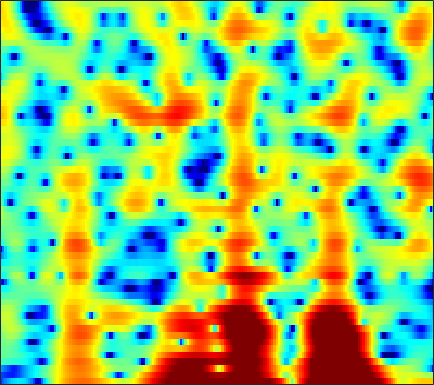

The table this chart was drawn from, first rows:
-11.861, -10.449, -8.9558, -7.8117, -7.136, -6.4287, -5.9073, -5.6396, -5.4484, -5.4687, -5.6983, -6.0289, -6.7488, -7.8727, -9.0786, -11.377, -14.817, -17.391, -15.039, -10.114, -6.3039, -4.0624, -1.6134, 0.39802
-11.43, -11.77, -12.26, -12.68, -12.92, -12.99, -12.65, -12.14, -11.19, -10.09, -8.986, -8.191, -7.215, -6.333, -5.721, -4.956, -4.226, -3.675, -2.912, -2.092, -1.202, -0.4925, 0.4991, 1.515
-8.1, -8.776, -9.806, -10.96, -11.82, -12.75, -13.01, -12.63, -11.59, -10.33, -9.111, -8.291, -7.337, -6.514, -5.968, -5.295, -4.639, -4.13, -3.395, -2.567, -1.643, -0.8965, 0.1562, 1.246
-2.29, -2.357, -2.494, -2.666, -2.802, -2.981, -3.152, -3.266, -3.427, -3.618, -3.867, -4.116, -4.562, -5.199, -5.855, -7.061, -8.821, -10.69, -14.22, -16.86, -12.75, -9.058, -5.204, -2.232
-1.206, -1.135, -1.121, -1.186, -1.278, -1.455, -1.691, -1.9, -2.229, -2.619, -3.043, -3.375, -3.839, -4.336, -4.724, -5.245, -5.725, -6.004, -6.168, -5.942, -5.224, -4.379, -2.957, -1.373
-1.014, -0.9184, -0.8817, -0.9528, -1.082, -1.36, -1.764, -2.153, -2.788, -3.541, -4.351, -4.988, -5.827, -6.555, -6.935, -7.114, -6.888, -6.481, -5.695, -4.714, -3.607, -2.728, -1.511, -0.2678
-0.7791, -0.4527, -0.161, -0.05827, -0.109, -0.3688, -0.8568, -1.39, -2.353, -3.647, -5.368, -7.089, -10.16, -14.88, -21.3, -26.64, -15.69, -11.98, -8.784, -6.508, -4.709, -3.538, -2.095, -0.7189
-0.8016, 0.04836, 0.8616, 1.352, 1.516, 1.494, 1.213, 0.8455, 0.1546, -0.7641, -1.895, -2.816, -4.045, -5.215, -5.937, -6.508, -6.559, -6.374, -6.049, -5.771, -5.62, -5.546, -5.348, -4.704
0.4749, 1.233, 1.966, 2.405, 2.55, 2.527, 2.264, 1.929, 1.32, 0.5717, -0.2722, -0.9252, -1.858, -2.732, -3.275, -3.836, -4.303, -4.655, -5.181, -5.872, -6.954, -8.185, -10.8, -14.69
1.649, 2.067, 2.44, 2.572, 2.502, 2.184, 1.581, 0.9406, -0.1539, -1.496, -3.058, -4.327, -6, -7.261, -7.839, -8.129, -8.062, -7.868, -7.519, -7.078, -6.558, -6.072, -5.272, -4.21
2.077, 2.433, 2.695, 2.695, 2.508, 2.007, 1.166, 0.296, -1.241, -3.302, -6.081, -8.87, -14.3, -26.58, -23.95, -16.61, -14.2, -13.49, -13.34, -13.34, -12.29, -10.5, -7.589, -4.747
1.341, 1.689, 1.962, 2.008, 1.892, 1.542, 0.9713, 0.3878, -0.6163, -1.862, -3.28, -4.398, -5.861, -7.05, -7.755, -8.598, -9.376, -10.04, -11.35, -12.81, -12.67, -10.77, -7.427, -4.34
-0.4038, -0.127, 0.1224, 0.2481, 0.2667, 0.1802, -0.02712, -0.2542, -0.6382, -1.104, -1.621, -2.018, -2.53, -3.021, -3.392, -3.752, -3.974, -4.102, -4.157, -3.973, -3.506, -2.98, -2.075, -1.001
-2.235, -2.086, -1.877, -1.666, -1.514, -1.344, -1.225, -1.177, -1.155, -1.192, -1.288, -1.384, -1.503, -1.611, -1.653, -1.654, -1.632, -1.582, -1.416, -1.156, -0.8195, -0.5122, -0.04112, 0.4869
-4.704, -4.736, -4.432, -3.824, -3.285, -2.574, -1.964, -1.603, -1.26, -1.062, -0.9677, -0.9489, -0.9564, -0.9512, -0.888, -0.7828, -0.6134, -0.4164, -0.09661, 0.2199, 0.5168, 0.7232, 0.9763, 1.197
-12.95, -15.26, -10.61, -6.359, -4.202, -2.203, -0.9109, -0.2738, 0.1755, 0.2565, 0.04935, -0.248, -0.7626, -1.215, -1.399, -1.245, -0.6058, 0.04997, 0.91, 1.647, 2.187, 2.413, 2.446, 2.154
-3.854, -4.118, -3.345, -1.903, -0.8001, 0.4138, 1.218, 1.533, 1.583, 1.149, 0.1277, -1.109, -3.664, -8.102, -13.86, -12.7, -5.609, -2.483, 0.2269, 2.008, 3.13, 3.589, 3.705, 3.231
-2.739, -2.612, -2.305, -1.901, -1.573, -1.174, -0.9203, -0.8703, -1.003, -1.413, -2.152, -2.882, -4.011, -5.136, -5.64, -5.529, -4.284, -3.13, -1.672, -0.3671, 0.6389, 1.195, 1.708, 1.97
-5.26, -4.842, -4.247, -3.643, -3.233, -2.802, -2.504, -2.393, -2.414, -2.599, -2.89, -3.173, -3.544, -3.794, -3.875, -3.699, -3.286, -2.89, -2.19, -1.397, -0.6368, -0.08576, 0.6117, 1.261
-9.243, -8.02, -6.338, -4.871, -3.98, -3.096, -2.55, -2.342, -2.337, -2.605, -3.075, -3.554, -4.265, -4.864, -5.147, -5.102, -4.739, -4.23, -3.336, -2.475, -1.649, -1.044, -0.2696, 0.5371
-13.89, -9.657, -6.034, -3.643, -2.397, -1.245, -0.6242, -0.4586, -0.6253, -1.251, -2.421, -3.671, -6.04, -9.514, -12.57, -13.52, -9.837, -7.311, -4.992, -3.626, -2.838, -2.541, -2.354, -2.046
-4.133, -3.157, -1.786, -0.5707, 0.1402, 0.82, 1.176, 1.203, 0.938, 0.2973, -0.7695, -1.831, -3.645, -5.737, -7.024, -7.38, -6.363, -5.131, -3.946, -3.394, -3.551, -4.373, -6.807, -12.99
-1.819, -1.334, -0.7379, -0.2423, 0.05623, 0.3074, 0.3822, 0.3182, 0.06853, -0.3424, -0.8765, -1.354, -1.976, -2.524, -2.833, -3.078, -3.026, -2.89, -2.755, -2.61, -2.654, -2.79, -3.001, -3.004
-1.102, -0.8376, -0.5832, -0.4312, -0.3799, -0.4072, -0.5543, -0.7278, -1.052, -1.459, -1.911, -2.259, -2.684, -3.008, -3.158, -3.178, -2.992, -2.821, -2.435, -2.013, -1.588, -1.234, -0.7525, -0.1843
0.0007375, 0.005724, -0.05938, -0.19, -0.3461, -0.6077, -0.9501, -1.276, -1.796, -2.462, -3.244, -3.873, -4.735, -5.398, -5.616, -5.403, -4.713, -4.006, -2.883, -1.866, -0.92, -0.2852, 0.4513, 1.098
1.225, 0.8974, 0.4315, -0.0235, -0.3439, -0.7282, -1.089, -1.408, -1.963, -2.775, -4.008, -5.316, -7.877, -11.93, -15.86, -14.02, -8.773, -5.833, -3.058, -1.131, 0.3235, 1.11, 1.889, 2.389
1.36, 0.4342, -0.9335, -2.221, -2.847, -3.062, -2.694, -2.278, -1.889, -1.798, -2.168, -2.751, -3.864, -5.159, -5.662, -5.003, -3.268, -1.653, 0.1815, 1.675, 2.758, 3.325, 3.761, 3.82
-0.9876, -2.696, -6.012, -11.91, -22.82, -15.21, -8.268, -5.606, -3.372, -2.042, -1.228, -0.8556, -0.5427, -0.2743, -0.0428, 0.376, 0.9587, 1.491, 2.13, 2.79, 3.263, 3.531, 3.679, 3.545
-2.269, -3.15, -4.485, -5.78, -6.338, -6.295, -5.41, -4.561, -3.433, -2.501, -1.742, -1.272, -0.7929, -0.3914, -0.1683, 0.09498, 0.3848, 0.5354, 0.7414, 0.9754, 1.203, 1.407, 1.666, 1.907
-1.935, -2, -2.238, -2.555, -2.797, -3.027, -3.127, -3.084, -2.927, -2.6, -2.197, -1.868, -1.453, -1.141, -1.002, -0.9914, -1.151, -1.474, -1.868, -2.368, -2.444, -2.195, -1.38, -0.2363
-0.9153, -0.6295, -0.6509, -1.026, -1.544, -2.433, -3.539, -4.358, -5.122, -5.113, -4.341, -3.578, -2.579, -1.904, -1.623, -1.661, -2.342, -3.169, -5.236, -8.677, -14.65, -14.4, -7.538, -3.144
0.5483, 0.7125, 0.5223, -0.186, -1.074, -2.929, -5.837, -9.315, -18.96, -18.37, -9.636, -6.537, -4.094, -2.673, -2.106, -1.839, -2.028, -2.501, -3.497, -4.745, -5.5, -5.204, -3.543, -1.38
2.067, 2.055, 1.805, 1.208, 0.5493, -0.6752, -2.138, -3.299, -4.513, -4.867, -4.36, -3.718, -2.946, -2.344, -2.077, -1.888, -1.749, -1.805, -1.751, -1.719, -1.435, -1.123, -0.5049, 0.2089
3.381, 3.41, 3.29, 2.984, 2.637, 2.049, 1.362, 0.8185, 0.1385, -0.4811, -1.007, -1.383, -1.865, -2.362, -2.713, -3.081, -3.285, -3.252, -2.92, -2.404, -1.806, -1.34, -0.7885, -0.3727
3.992, 4.177, 4.256, 4.177, 4.002, 3.652, 3.143, 2.678, 1.931, 1.046, -0.003665, -0.9395, -2.398, -4.224, -5.807, -8.079, -9.711, -9.363, -7.709, -5.594, -3.945, -2.948, -2.02, -1.462
3.475, 3.84, 4.149, 4.247, 4.193, 3.946, 3.514, 3.072, 2.304, 1.342, 0.121, -0.9734, -2.799, -5.156, -7.475, -11.57, -16.09, -14.99, -10.66, -7.295, -5.109, -3.9, -2.77, -2.078
2.377, 2.898, 3.369, 3.576, 3.583, 3.393, 3.015, 2.608, 1.93, 1.094, 0.09729, -0.7388, -1.971, -3.265, -4.218, -5.32, -6.045, -6.098, -5.755, -5.075, -4.198, -3.608, -2.849, -2.247
2.051, 2.616, 3.065, 3.223, 3.164, 2.901, 2.448, 2.008, 1.332, 0.5625, -0.2272, -0.8492, -1.66, -2.451, -3.007, -3.672, -4.094, -4.37, -4.451, -4.413, -4.119, -3.819, -3.293, -2.654
3.327, 3.707, 3.879, 3.717, 3.391, 2.734, 1.873, 1.162, 0.1862, -0.7011, -1.448, -1.927, -2.51, -3.087, -3.539, -4.149, -4.79, -5.254, -5.806, -6.107, -6.277, -6.048, -5.447, -4.424
5.631, 5.656, 5.367, 4.659, 3.837, 2.329, 0.3584, -1.351, -3.645, -5.152, -5.489, -5.256, -5.014, -5.111, -5.448, -6.207, -7.454, -8.287, -9.861, -11.29, -13.24, -14.04, -13.12, -9.739
6.987, 6.771, 6.163, 5.106, 3.977, 1.887, -1.115, -4.272, -10.98, -20.66, -12.16, -9.079, -7.436, -7.306, -7.928, -9.736, -12.1, -14.47, -16.64, -18.14, -18.7, -19.7, -17.71, -12.29
6.595, 6.402, 5.872, 5.035, 4.197, 2.761, 1.026, -0.4097, -2.269, -3.675, -4.529, -4.972, -5.593, -6.668, -7.936, -10.33, -14.12, -17.82, -22.21, -18.86, -15.02, -13, -10.68, -8.384
5.337, 5.306, 5.1, 4.703, 4.272, 3.551, 2.691, 1.972, 0.9775, -0.02782, -1.029, -1.808, -2.899, -4.107, -5.109, -6.543, -7.927, -8.785, -9.386, -9.465, -8.987, -8.269, -7.329, -6.353
3.735, 3.924, 4.101, 4.14, 4.068, 3.854, 3.478, 3.106, 2.496, 1.761, 0.9166, 0.2308, -0.7899, -1.879, -2.7, -3.785, -4.676, -5.319, -5.827, -5.983, -5.97, -5.827, -5.583, -5.442
1.47, 2.05, 2.763, 3.342, 3.668, 3.911, 3.947, 3.845, 3.533, 3.022, 2.317, 1.66, 0.6119, -0.6202, -1.649, -3.066, -4.522, -5.284, -5.967, -5.919, -5.394, -5.019, -4.536, -4.346
-3.019, -1.282, 0.57, 1.953, 2.716, 3.42, 3.834, 3.963, 3.912, 3.613, 3.059, 2.444, 1.351, -0.1396, -1.602, -4.214, -7.876, -11.85, -15.36, -10.94, -6.96, -5.002, -3.302, -2.291
-6.337, -4.011, -1.786, -0.2402, 0.5945, 1.418, 1.967, 2.232, 2.413, 2.395, 2.155, 1.816, 1.114, 0.07071, -0.9671, -2.733, -4.88, -6.408, -7.317, -6.166, -4.18, -2.795, -1.356, -0.3085
-4.157, -3.654, -3.023, -2.524, -2.211, -1.849, -1.486, -1.172, -0.7224, -0.2925, 0.03497, 0.1886, 0.217, 0.0552, -0.1759, -0.5557, -0.9709, -1.151, -1.191, -0.9622, -0.5086, -0.07967, 0.5103, 1.04
-3.45, -3.727, -4.269, -5.071, -5.774, -6.674, -6.95, -6.439, -5.061, -3.504, -2.146, -1.333, -0.514, 0.02958, 0.3023, 0.5375, 0.6817, 0.7689, 0.9077, 1.064, 1.245, 1.414, 1.649, 1.86
-2.834, -3.326, -4.423, -6.275, -8.489, -13.84, -36.79, -16.78, -9.096, -5.237, -2.815, -1.555, -0.3367, 0.4942, 0.9255, 1.304, 1.562, 1.639, 1.744, 1.819, 1.866, 1.887, 1.926, 1.96
-1.314, -1.323, -1.67, -2.382, -3.113, -4.036, -4.425, -4.066, -2.931, -1.637, -0.4756, 0.2246, 0.8963, 1.333, 1.525, 1.638, 1.623, 1.57, 1.417, 1.255, 1.119, 1.013, 0.8818, 0.7779
0.5852, 1.16, 1.601, 1.762, 1.765, 1.698, 1.649, 1.651, 1.694, 1.751, 1.767, 1.728, 1.558, 1.256, 0.9587, 0.5043, -0.05193, -0.4244, -0.9996, -1.573, -2.065, -2.306, -2.493, -2.553
2.39, 3.128, 3.791, 4.139, 4.242, 4.18, 3.952, 3.676, 3.182, 2.579, 1.815, 1.131, 0.1199, -1.024, -1.934, -3.18, -4.343, -5.327, -6.471, -7.746, -9.241, -10.22, -10.36, -9.142
3.955, 4.53, 4.999, 5.157, 5.079, 4.746, 4.152, 3.552, 2.563, 1.329, -0.1452, -1.435, -3.416, -5.697, -7.625, -10.29, -12.52, -13.32, -13.83, -14.69, -16.98, -20.43, -23.57, -15.4
5.099, 5.361, 5.437, 5.216, 4.847, 4.104, 3.07, 2.114, 0.6021, -1.192, -3.237, -4.932, -7.493, -10.57, -13.49, -19.15, -28.48, -25.3, -18.63, -15.42, -13.56, -12.39, -10.73, -8.732
5.727, 5.663, 5.337, 4.71, 4.036, 2.842, 1.308, -0.07035, -2.224, -4.653, -7.279, -9.25, -11.68, -13.64, -14.72, -15.7, -15.99, -15.19, -13.77, -11.94, -9.993, -8.637, -6.799, -5.016
5.907, 5.64, 5.049, 4.151, 3.258, 1.735, -0.2297, -2.034, -4.945, -8.614, -13.17, -17.16, -22.19, -22.4, -20.79, -18.54, -16.52, -14.61, -12.29, -10.01, -7.885, -6.389, -4.531, -2.867
5.709, 5.402, 4.77, 3.852, 2.951, 1.423, -0.5207, -2.315, -5.245, -8.874, -13.43, -17.46, -22.67, -25.05, -26.15, -25.46, -20.54, -16.56, -12.39, -9.13, -6.522, -4.898, -3.037, -1.483
